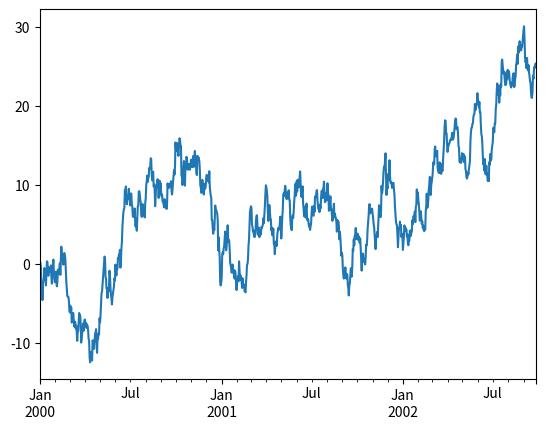

The script that saved this image:
import pandas as pd
import numpy as np

import matplotlib.pyplot as plt
plt.ion()
# plt.plot([1.6, 2.7])

ts = pd.Series(np.random.randn(1000), index=pd.date_range('1/1/2000', periods=1000))
ts = ts.cumsum()

ts.plot()
